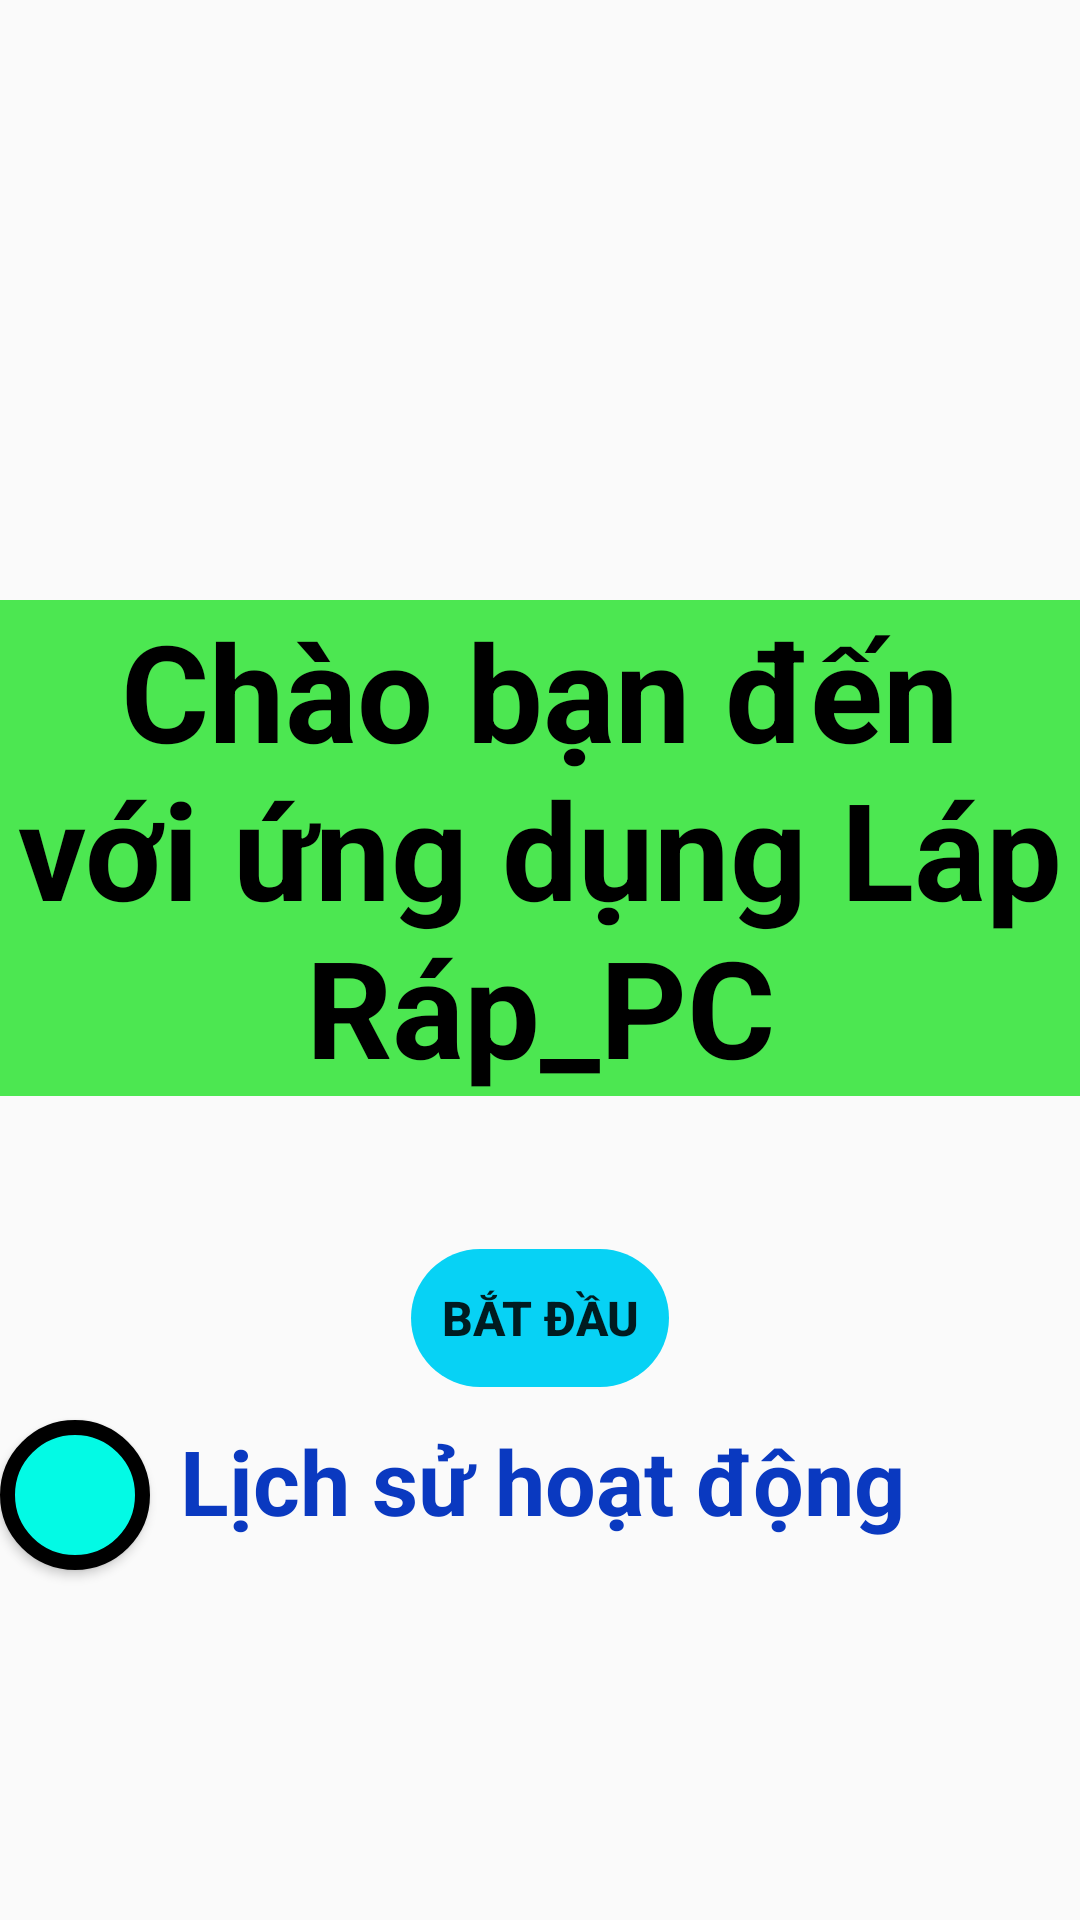

Write the Android layout XML for this screen, with the resource values it uses.
<!-- AndroidManifest.xml: application theme AppTheme -->
<!-- res/layout/activity_main.xml -->
<?xml version="1.0" encoding="utf-8"?>
<LinearLayout xmlns:android="http://schemas.android.com/apk/res/android"
    xmlns:app="http://schemas.android.com/apk/res-auto"
    xmlns:tools="http://schemas.android.com/tools"
    android:layout_width="match_parent"
    android:layout_height="match_parent"
    android:orientation="vertical"
    tools:context=".MainActivity">

    <ImageView
        android:layout_width="match_parent"
        android:layout_height="200dp"
        android:src="@mipmap/logospkt"
        />


    <TextView
        android:layout_width="match_parent"
        android:layout_height="wrap_content"
        android:background="#4CE751"
        android:gravity="center"
        android:text="Chào bạn đến với ứng dụng Láp Ráp_PC"
        android:textColor="#000"
        android:textSize="45dp"
        android:textStyle="bold" />

    <LinearLayout
        android:layout_width="match_parent"
        android:layout_height="wrap_content"
        android:gravity="center"
        android:layout_marginTop="50dp">

        <Button
            android:layout_width="wrap_content"
            android:layout_height="wrap_content"
            android:background="@drawable/dao1"
            android:gravity="center"
            android:text="bắt đầu"
            android:textStyle="bold"
            android:textSize="16dp"
            android:id="@+id/bat_dau"/>
    </LinearLayout>

    <LinearLayout
        android:layout_width="match_parent"
        android:layout_height="70dp"
        android:orientation="horizontal"
        android:gravity="center">

        <Button
            android:layout_width="50dp"
            android:layout_height="50dp"
            android:background="@drawable/dao2"
            android:textAllCaps="false"
            android:textColor="#E91E63"
            android:textSize="10dp"


            />
        <TextView
            android:layout_width="match_parent"
            android:layout_height="60dp"
            android:text="Lịch sử hoạt động"
            android:textSize="30dp"
            android:textColor="#0A39C0"
            android:layout_marginLeft="10dp"
            android:layout_marginTop="5dp"
            android:textStyle="bold"
            />

    </LinearLayout>


</LinearLayout>
<!-- resources referenced by this layout -->
<resources>
  <!-- drawable dao1 (drawable) -->
  <?xml version="1.0" encoding="utf-8"?>
  <selector xmlns:android="http://schemas.android.com/apk/res/android">
  
      <item>
          <shape android:shape="rectangle">
              <solid android:color="#07D2F5"/>
              <corners android:radius="30dp"/>
              <stroke
                  android:width="2dp"
                  android:color="#0000"/>
          </shape>
      </item>
  </selector>
  <!-- drawable dao2 (drawable) -->
  <?xml version="1.0" encoding="utf-8"?>
  <shape xmlns:android="http://schemas.android.com/apk/res/android">
      <solid
          android:color="#03FAE5"/>
      <corners android:radius="100dp"
          />
      <size
          android:width="50dp"
          android:height="50dp"
          />
      <stroke android:width="5dp"
          />
  
  </shape>
  <style name="AppTheme" parent="Theme.AppCompat.Light.DarkActionBar">
          
          <item name="colorPrimary">@color/colorPrimary</item>
          <item name="colorPrimaryDark">@color/colorPrimaryDark</item>
          <item name="colorAccent">@color/colorAccent</item>
      </style>
  <!-- not gathered from this repository: default colours our renderer supplied (Android Studio template values) -->
  <color name="colorPrimary">#FF6200EE</color>
  <color name="colorPrimaryDark">#FF3700B3</color>
  <color name="colorAccent">#FF03DAC5</color>
</resources>
